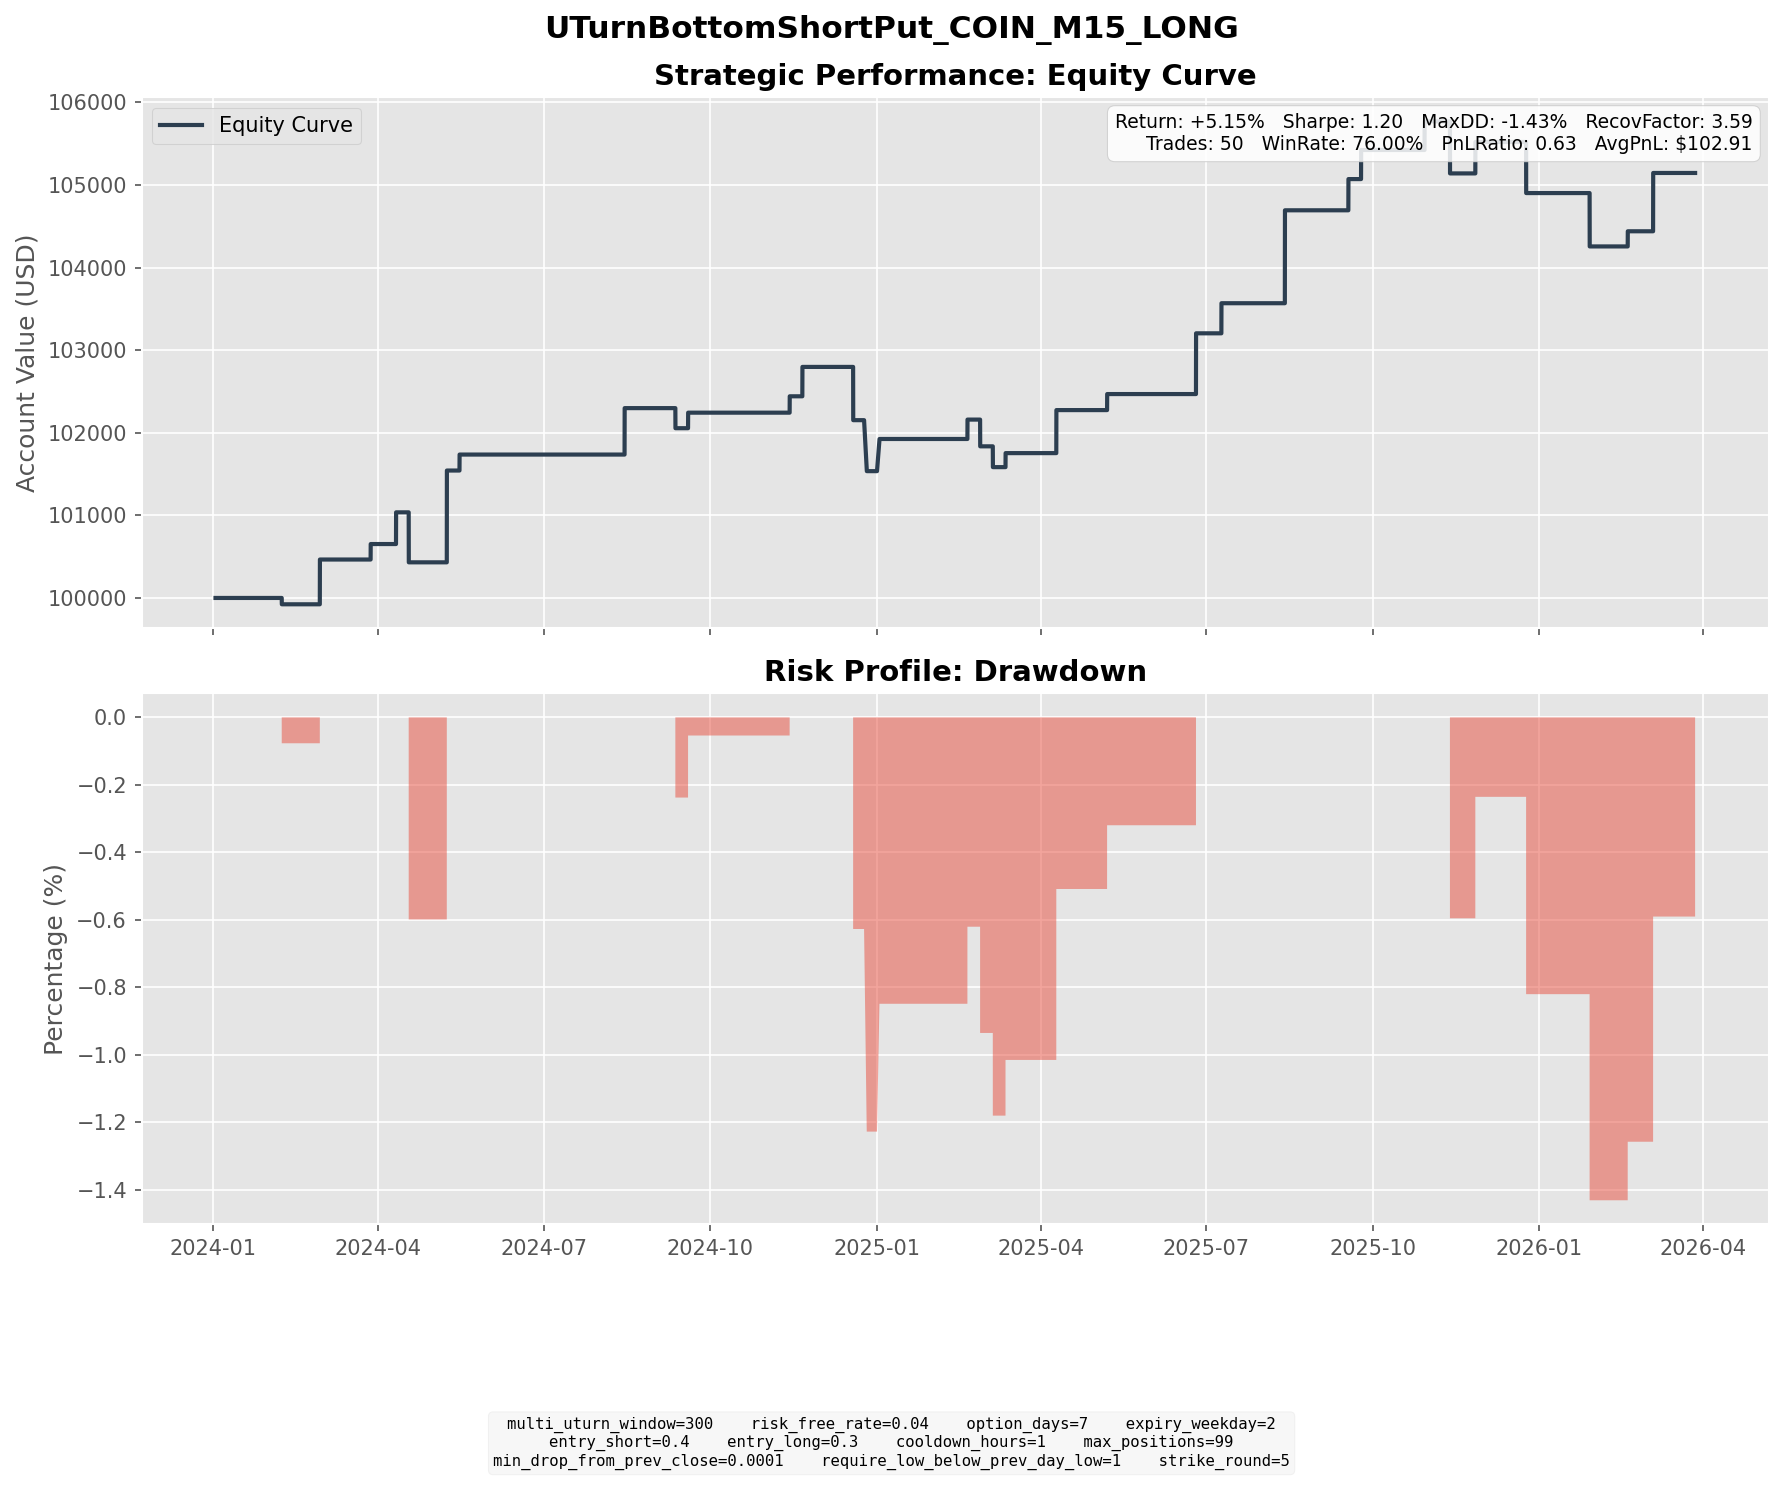

The data file committed next to this chart (first rows):
entry_dt, lock_dt, lock_reason, settlement_dt, close_reason, k1, k2, short_prem, long_prem, net_credit, short_settle, long_settle, final_pnl
2024-01-31 05:15:00, 2024-01-31 05:15:00, direct_entry, 2024-02-07 16:00:00, expiry, 125, 120, 4.61, 2.678, 1.933, 2.7, 0.0, -0.7675
2024-02-20 12:45:00, 2024-02-20 12:45:00, direct_entry, 2024-02-28 16:00:00, expiry, 160, 155, 4.849, 3.162, 1.687, 0.0, 0.0, 1.687
2024-02-21 10:00:00, 2024-02-21 10:00:00, direct_entry, 2024-02-28 16:00:00, expiry, 160, 155, 5.207, 3.366, 1.841, 0.0, 0.0, 1.841
2024-02-21 14:00:00, 2024-02-21 14:00:00, direct_entry, 2024-02-28 16:00:00, expiry, 160, 155, 5.354, 3.461, 1.892, 0.0, 0.0, 1.892
2024-03-15 07:30:00, 2024-03-15 07:30:00, direct_entry, 2024-03-27 16:00:00, expiry, 210, 205, 8.292, 6.417, 1.875, 0.0, 0.0, 1.875
2024-04-02 09:45:00, 2024-04-02 09:45:00, direct_entry, 2024-04-10 16:00:00, expiry, 235, 225, 9.035, 5.197, 3.838, 0.0, 0.0, 3.838
2024-04-05 16:30:00, 2024-04-05 16:30:00, direct_entry, 2024-04-17 16:00:00, expiry, 235, 225, 10.71, 6.767, 3.948, 22.01, 12.01, -6.052
2024-04-30 07:45:00, 2024-04-30 07:45:00, direct_entry, 2024-05-08 16:00:00, expiry, 210, 200, 7.812, 4.159, 3.653, 0.0, 0.0, 3.653
2024-04-30 10:30:00, 2024-04-30 10:30:00, direct_entry, 2024-05-08 16:00:00, expiry, 205, 200, 6.808, 4.951, 1.857, 0.0, 0.0, 1.857
2024-04-30 12:00:00, 2024-04-30 12:00:00, direct_entry, 2024-05-08 16:00:00, expiry, 205, 195, 7.63, 3.973, 3.657, 0.0, 0.0, 3.657
2024-04-30 13:45:00, 2024-04-30 13:45:00, direct_entry, 2024-05-08 16:00:00, expiry, 200, 195, 7.06, 5.113, 1.947, 0.0, 0.0, 1.947
2024-05-08 09:30:00, 2024-05-08 09:30:00, direct_entry, 2024-05-15 16:00:00, expiry, 205, 200, 6.843, 4.91, 1.933, 0.0, 0.0, 1.933
2024-08-02 15:00:00, 2024-08-02 15:00:00, direct_entry, 2024-08-14 16:00:00, expiry, 195, 190, 7.856, 5.951, 1.905, 0.0, 0.0, 1.905
2024-08-05 07:45:00, 2024-08-05 07:45:00, direct_entry, 2024-08-14 16:00:00, expiry, 165, 160, 5.266, 3.573, 1.693, 0.0, 0.0, 1.693
2024-08-05 08:45:00, 2024-08-05 08:45:00, direct_entry, 2024-08-14 16:00:00, expiry, 165, 160, 6.673, 4.649, 2.025, 0.0, 0.0, 2.025
2024-09-04 10:00:00, 2024-09-04 10:00:00, direct_entry, 2024-09-11 16:00:00, expiry, 160, 155, 4.789, 3.062, 1.727, 3.06, 0.0, -1.333
2024-09-04 15:30:00, 2024-09-04 15:30:00, direct_entry, 2024-09-11 16:00:00, expiry, 160, 155, 5.597, 3.636, 1.961, 3.06, 0.0, -1.099
2024-09-05 12:00:00, 2024-09-05 12:00:00, direct_entry, 2024-09-18 16:00:00, expiry, 155, 150, 6.555, 4.674, 1.881, 0.0, 0.0, 1.881
2024-11-04 10:45:00, 2024-11-04 10:45:00, direct_entry, 2024-11-13 16:00:00, expiry, 175, 170, 6.792, 4.81, 1.982, 0.0, 0.0, 1.982
2024-11-13 15:30:00, 2024-11-13 15:30:00, direct_entry, 2024-11-20 16:00:00, expiry, 285, 275, 8.968, 5.41, 3.558, 0.0, 0.0, 3.558
2024-12-09 13:00:00, 2024-12-09 13:00:00, direct_entry, 2024-12-18 16:00:00, expiry, 305, 295, 10.41, 6.862, 3.552, 29.69, 19.69, -6.448
2024-12-18 11:15:00, 2024-12-18 11:15:00, direct_entry, 2024-12-26 04:00:00, expiry, 300, 290, 10.37, 6.548, 3.827, 27.12, 17.12, -6.173
2024-12-20 07:15:00, 2024-12-20 07:15:00, direct_entry, 2025-01-02 04:00:00, expiry, 250, 240, 11.2, 7.3, 3.895, 0.0, 0.0, 3.895
2025-02-12 09:30:00, 2025-02-12 09:30:00, direct_entry, 2025-02-19 16:00:00, expiry, 260, 250, 8.426, 4.878, 3.548, 1.2, 0.0, 2.348
2025-02-19 14:00:00, 2025-02-19 14:00:00, direct_entry, 2025-02-26 16:00:00, expiry, 250, 245, 7.101, 5.338, 1.763, 36.03, 31.03, -3.237
2025-02-20 12:00:00, 2025-02-20 12:00:00, direct_entry, 2025-03-05 16:00:00, expiry, 245, 235, 10.81, 7.036, 3.775, 22.94, 12.94, -6.225
2025-02-25 05:45:00, 2025-02-25 05:45:00, direct_entry, 2025-03-05 16:00:00, expiry, 210, 200, 7.985, 4.279, 3.706, 0.0, 0.0, 3.706
2025-03-04 10:30:00, 2025-03-04 10:30:00, direct_entry, 2025-03-12 16:00:00, expiry, 190, 185, 5.662, 3.965, 1.697, 0.0, 0.0, 1.697
2025-03-27 14:00:00, 2025-03-27 14:00:00, direct_entry, 2025-04-09 16:00:00, expiry, 180, 175, 7.175, 5.344, 1.831, 4.01, 0.0, -2.179
2025-03-28 13:30:00, 2025-03-28 13:30:00, direct_entry, 2025-04-09 16:00:00, expiry, 170, 160, 7.571, 3.917, 3.654, 0.0, 0.0, 3.654
2025-03-31 06:00:00, 2025-03-31 06:00:00, direct_entry, 2025-04-09 16:00:00, expiry, 165, 155, 7.03, 3.296, 3.734, 0.0, 0.0, 3.734
2025-04-30 10:00:00, 2025-04-30 10:00:00, direct_entry, 2025-05-07 16:00:00, expiry, 195, 190, 6.59, 4.648, 1.942, 0.0, 0.0, 1.942
2025-06-12 08:00:00, 2025-06-12 08:00:00, direct_entry, 2025-06-25 16:00:00, expiry, 235, 225, 9.915, 6.301, 3.614, 0.0, 0.0, 3.614
2025-06-12 13:00:00, 2025-06-12 13:00:00, direct_entry, 2025-06-25 16:00:00, expiry, 235, 225, 10.31, 6.572, 3.74, 0.0, 0.0, 3.74
2025-07-01 09:00:00, 2025-07-01 09:00:00, direct_entry, 2025-07-09 16:00:00, expiry, 330, 320, 11.08, 7.44, 3.644, 0.0, 0.0, 3.644
2025-08-01 04:45:00, 2025-08-01 04:45:00, direct_entry, 2025-08-13 16:00:00, expiry, 320, 310, 12.89, 9.189, 3.697, 0.0, 0.0, 3.697
2025-08-01 11:30:00, 2025-08-01 11:30:00, direct_entry, 2025-08-13 16:00:00, expiry, 310, 300, 12.94, 9.13, 3.81, 0.0, 0.0, 3.81
2025-08-05 16:45:00, 2025-08-05 16:45:00, direct_entry, 2025-08-13 16:00:00, expiry, 290, 280, 10.18, 6.441, 3.744, 0.0, 0.0, 3.744
2025-09-04 09:15:00, 2025-09-04 09:15:00, direct_entry, 2025-09-17 16:00:00, expiry, 290, 280, 12.5, 8.721, 3.779, 0.0, 0.0, 3.779
2025-09-17 14:15:00, 2025-09-17 14:15:00, direct_entry, 2025-09-24 16:00:00, expiry, 310, 300, 9.489, 5.966, 3.523, 0.0, 0.0, 3.523
2025-10-22 12:15:00, 2025-10-22 12:15:00, direct_entry, 2025-10-29 16:00:00, expiry, 305, 295, 9.199, 5.736, 3.462, 0.0, 0.0, 3.462
2025-10-30 16:00:00, 2025-10-30 16:00:00, direct_entry, 2025-11-12 16:00:00, expiry, 325, 315, 13.29, 9.591, 3.701, 20.32, 10.32, -6.299
2025-11-18 08:00:00, 2025-11-18 08:00:00, direct_entry, 2025-11-26 16:00:00, expiry, 255, 245, 9.555, 5.748, 3.807, 0.0, 0.0, 3.807
2025-12-11 11:30:00, 2025-12-11 11:30:00, direct_entry, 2025-12-24 16:00:00, expiry, 255, 245, 11.33, 7.519, 3.814, 15.16, 5.16, -6.186
2026-01-15 11:15:00, 2026-01-15 11:15:00, direct_entry, 2026-01-28 16:00:00, expiry, 235, 225, 9.608, 6.07, 3.538, 26.0, 16.0, -6.462
2026-02-05 16:15:00, 2026-02-05 16:15:00, direct_entry, 2026-02-18 16:00:00, expiry, 140, 135, 5.788, 3.953, 1.835, 0.0, 0.0, 1.835
2026-02-23 09:45:00, 2026-02-23 09:45:00, direct_entry, 2026-03-04 16:00:00, expiry, 160, 155, 5.3, 3.561, 1.739, 0.0, 0.0, 1.739
2026-02-23 13:00:00, 2026-02-23 13:00:00, direct_entry, 2026-03-04 16:00:00, expiry, 155, 150, 5.097, 3.367, 1.73, 0.0, 0.0, 1.73
2026-02-23 14:30:00, 2026-02-23 14:30:00, direct_entry, 2026-03-04 16:00:00, expiry, 155, 150, 5.714, 3.824, 1.89, 0.0, 0.0, 1.89
2026-02-24 10:00:00, 2026-02-24 10:00:00, direct_entry, 2026-03-04 16:00:00, expiry, 150, 145, 4.678, 2.976, 1.701, 0.0, 0.0, 1.701
